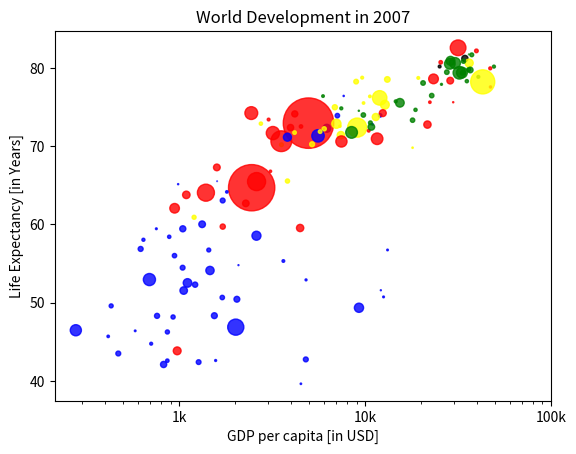

Reproduce this figure in Python.
#import matplotlib
import matplotlib.pyplot as plt

#import numpy
import numpy as np

# list of population, life expectancy and gdp per capita
pop = [31.889923, 3.600523, 33.333216, 12.420476, 40.301927, 20.434176, 8.199783, 0.708573, 150.448339, 10.392226, 8.078314, 9.119152, 4.552198, 1.639131, 190.010647, 7.322858, 14.326203, 8.390505, 14.131858, 17.696293, 33.390141, 4.369038, 10.238807, 16.284741, 1318.683096, 44.22755, 0.71096, 64.606759, 3.80061, 4.133884, 18.013409, 4.493312, 11.416987, 10.228744, 5.46812, 0.496374, 9.319622, 13.75568, 80.264543, 6.939688, 0.551201, 4.906585, 76.511887, 5.23846, 61.083916, 1.454867, 1.688359, 82.400996, 22.873338, 10.70629, 12.572928, 9.947814, 1.472041, 8.502814, 7.483763, 6.980412, 9.956108, 0.301931, 1110.396331, 223.547, 69.45357, 27.499638, 4.109086, 6.426679, 58.147733, 2.780132, 127.467972, 6.053193, 35.610177, 23.301725, 49.04479, 2.505559, 3.921278, 2.012649, 3.193942, 6.036914, 19.167654, 13.327079, 24.821286, 12.031795, 3.270065, 1.250882, 108.700891, 2.874127, 0.684736, 33.757175, 19.951656, 47.76198, 2.05508, 28.90179, 16.570613, 4.115771, 5.675356, 12.894865, 135.031164, 4.627926, 3.204897, 169.270617, 3.242173, 6.667147, 28.674757, 91.077287, 38.518241, 10.642836, 3.942491, 0.798094, 22.276056, 8.860588, 0.199579, 27.601038, 12.267493, 10.150265, 6.144562, 4.553009, 5.447502, 2.009245, 9.118773, 43.997828, 40.448191, 20.378239, 42.292929, 1.133066, 9.031088, 7.554661, 19.314747, 23.174294, 38.13964, 65.068149, 5.701579, 1.056608, 10.276158, 71.158647, 29.170398, 60.776238, 301.139947, 3.447496, 26.084662, 85.262356, 4.018332, 22.211743, 11.746035, 12.311143]


life_exp = [43.828, 76.423, 72.301, 42.731, 75.32, 81.235, 79.829, 75.635, 64.062, 79.441, 56.728, 65.554, 74.852, 50.728, 72.39, 73.005, 52.295, 49.58, 59.723, 50.43, 80.653, 44.74100000000001, 50.651, 78.553, 72.961, 72.889, 65.152, 46.462, 55.322, 78.782, 48.328, 75.748, 78.273, 76.486, 78.332, 54.791, 72.235, 74.994, 71.33800000000002, 71.878, 51.57899999999999, 58.04, 52.947, 79.313, 80.657, 56.735, 59.448, 79.406, 60.022, 79.483, 70.259, 56.007, 46.38800000000001, 60.916, 70.19800000000001, 82.208, 73.33800000000002, 81.757, 64.69800000000001, 70.65, 70.964, 59.545, 78.885, 80.745, 80.546, 72.567, 82.603, 72.535, 54.11, 67.297, 78.623, 77.58800000000002, 71.993, 42.592, 45.678, 73.952, 59.44300000000001, 48.303, 74.241, 54.467, 64.164, 72.801, 76.195, 66.803, 74.543, 71.164, 42.082, 62.069, 52.90600000000001, 63.785, 79.762, 80.204, 72.899, 56.867, 46.859, 80.196, 75.64, 65.483, 75.53699999999998, 71.752, 71.421, 71.688, 75.563, 78.098, 78.74600000000002, 76.442, 72.476, 46.242, 65.528, 72.777, 63.062, 74.002, 42.56800000000001, 79.972, 74.663, 77.926, 48.159, 49.339, 80.941, 72.396, 58.556, 39.613, 80.884, 81.70100000000002, 74.143, 78.4, 52.517, 70.616, 58.42, 69.819, 73.923, 71.777, 51.542, 79.425, 78.242, 76.384, 73.747, 74.249, 73.422, 62.698, 42.38399999999999, 43.487]

gdp_cap = [974.5803384, 5937.029525999998, 6223.367465, 4797.231267, 12779.37964, 34435.367439999995, 36126.4927, 29796.04834, 1391.253792, 33692.60508, 1441.284873, 3822.137084, 7446.298803, 12569.85177, 9065.800825, 10680.79282, 1217.032994, 430.0706916, 1713.778686, 2042.09524, 36319.23501, 706.016537, 1704.063724, 13171.63885, 4959.114854, 7006.580419, 986.1478792, 277.5518587, 3632.557798, 9645.06142, 1544.750112, 14619.222719999998, 8948.102923, 22833.30851, 35278.41874, 2082.4815670000007, 6025.3747520000015, 6873.262326000001, 5581.180998, 5728.353514, 12154.08975, 641.3695236000002, 690.8055759, 33207.0844, 30470.0167, 13206.48452, 752.7497265, 32170.37442, 1327.60891, 27538.41188, 5186.050003, 942.6542111, 579.2317429999998, 1201.637154, 3548.3308460000007, 39724.97867, 18008.94444, 36180.78919, 2452.210407, 3540.651564, 11605.71449, 4471.061906, 40675.99635, 25523.2771, 28569.7197, 7320.8802620000015, 31656.06806, 4519.461171, 1463.249282, 1593.06548, 23348.139730000006, 47306.98978, 10461.05868, 1569.331442, 414.5073415, 12057.49928, 1044.770126, 759.3499101, 12451.6558, 1042.581557, 1803.151496, 10956.99112, 11977.57496, 3095.7722710000007, 9253.896111, 3820.17523, 823.6856205, 944.0, 4811.060429, 1091.359778, 36797.93332, 25185.00911, 2749.320965, 619.6768923999998, 2013.977305, 49357.19017, 22316.19287, 2605.94758, 9809.185636, 4172.838464, 7408.905561, 3190.481016, 15389.924680000002, 20509.64777, 19328.70901, 7670.122558, 10808.47561, 863.0884639000002, 1598.435089, 21654.83194, 1712.472136, 9786.534714, 862.5407561000002, 47143.17964, 18678.31435, 25768.25759, 926.1410683, 9269.657808, 28821.0637, 3970.095407, 2602.394995, 4513.480643, 33859.74835, 37506.41907, 4184.548089, 28718.27684, 1107.482182, 7458.396326999998, 882.9699437999999, 18008.50924, 7092.923025, 8458.276384, 1056.380121, 33203.26128, 42951.65309, 10611.46299, 11415.80569, 2441.576404, 3025.349798, 2280.769906, 1271.211593, 469.70929810000007]

col = ['red', 'green', 'blue', 'blue', 'yellow', 'black', 'green', 'red', 'red', 'green', 'blue', 'yellow', 'green', 'blue', 'yellow', 'green', 'blue', 'blue', 'red', 'blue', 'yellow', 'blue', 'blue', 'yellow', 'red', 'yellow', 'blue', 'blue', 'blue', 'yellow', 'blue', 'green', 'yellow', 'green', 'green', 'blue', 'yellow', 'yellow', 'blue', 'yellow', 'blue', 'blue', 'blue', 'green', 'green', 'blue', 'blue', 'green', 'blue', 'green', 'yellow', 'blue', 'blue', 'yellow', 'yellow', 'red', 'green', 'green', 'red', 'red', 'red', 'red', 'green', 'red', 'green', 'yellow', 'red', 'red', 'blue', 'red', 'red', 'red', 'red', 'blue', 'blue', 'blue', 'blue', 'blue', 'red', 'blue', 'blue', 'blue', 'yellow', 'red', 'green', 'blue', 'blue', 'red', 'blue', 'red', 'green', 'black', 'yellow', 'blue', 'blue', 'green', 'red', 'red', 'yellow', 'yellow', 'yellow', 'red', 'green', 'green', 'yellow', 'blue', 'green', 'blue', 'blue', 'red', 'blue', 'green', 'blue', 'red', 'green', 'green', 'blue', 'blue', 'green', 'red', 'blue', 'blue', 'green', 'green', 'red', 'red', 'blue', 'red', 'blue', 'yellow', 'blue', 'green', 'blue', 'green', 'yellow', 'yellow', 'yellow', 'red', 'red', 'red', 'blue', 'blue']

#'Asia':'red',
#'Europe':'green',
#'Africa':'blue',
#'Americas':'yellow',
#'Oceania':'black'

print(len(pop))
#Defining the scatter pyplot
plt.scatter(x = gdp_cap, y = life_exp, s = np.array(pop), c = col, alpha = 0.8)

#Defining Customisations
plt.xscale('log')
plt.xlabel('GDP per capita [in USD]')
plt.ylabel('Life Expectancy [in Years]')
plt.title('World Development in 2007')
plt.xticks([1000, 10000, 100000], ['1k', '10k', '100k'])

#Show The pyplot
plt.show()
